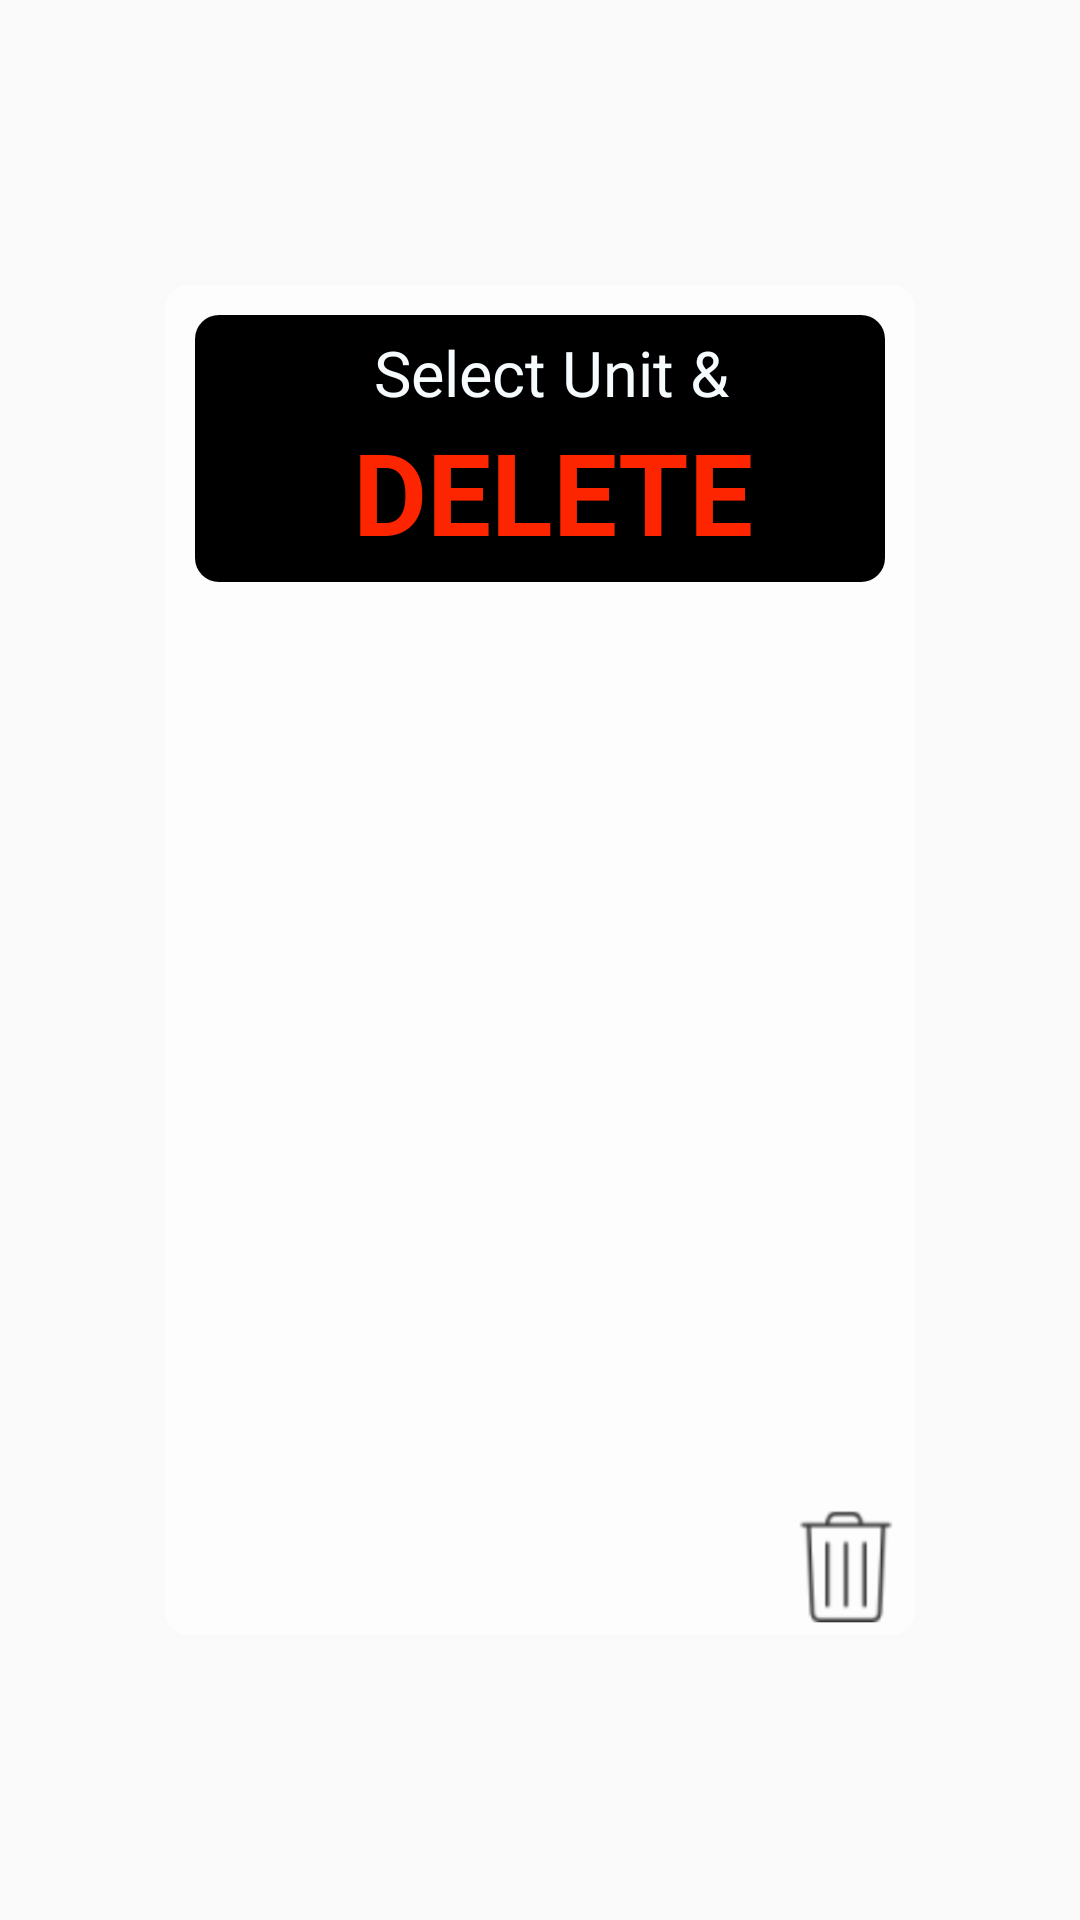

This screen was rendered from an Android layout file. Write that file and the resources it references.
<!-- AndroidManifest.xml: application theme Intelizzz.Theme -->
<!-- res/layout/alert_dialog_delete_unit.xml -->
<?xml version="1.0" encoding="utf-8"?>
<LinearLayout xmlns:android="http://schemas.android.com/apk/res/android"
    xmlns:app="http://schemas.android.com/apk/res-auto"
    xmlns:tools="http://schemas.android.com/tools"
    android:layout_width="wrap_content"
    android:layout_height="wrap_content"
    android:layout_gravity="center"
    android:background="@color/alert_transparent"
    android:fitsSystemWindows="true"
    android:gravity="center"
    app:layoutManager="LinearLayoutManager"
    android:orientation="vertical"
    tools:targetApi="18">

    <LinearLayout
        android:layout_width="250dp"
        android:layout_height="450dp"
        android:layout_gravity="center"
        android:background="@drawable/alert_unit_form"

        android:orientation="vertical">


        <LinearLayout
            android:layout_width="match_parent"
            android:layout_height="0dp"
            android:layout_gravity="center_horizontal"
            android:layout_marginLeft="10dp"
            android:layout_marginRight="10dp"
            android:layout_marginTop="10dp"
            android:layout_weight="0.3"
            android:background="@drawable/alert_dialog_delete_form"
            android:gravity="center|center_horizontal"
            android:orientation="vertical">

            <TextView
                android:layout_width="wrap_content"
                android:layout_height="wrap_content"
                android:layout_gravity="center"
                android:gravity="center"
                android:paddingLeft="8dp"
                android:text="@string/label_delete_unit"
                android:textColor="@color/text_white"
                android:textSize="21sp" />

            <TextView
                android:layout_width="wrap_content"
                android:layout_height="wrap_content"
                android:layout_gravity="center"
                android:gravity="center"
                android:text="   DELETE  "
                android:textAllCaps="true"
                android:textColor="@color/red"
                android:textSize="38sp"
                android:textStyle="bold" />

        </LinearLayout>

        <LinearLayout
            android:layout_width="match_parent"
            android:layout_height="0dp"
            android:layout_marginBottom="10dp"
            android:layout_weight="1"

            android:orientation="vertical">

            
                

                
                

            <TextView
                android:id="@+id/tekst"
                android:layout_width="wrap_content"
                android:layout_height="wrap_content" />


            <ListView

                android:id="@+id/listView1"
                android:choiceMode="multipleChoice"
                android:layout_below="@+id/tekst"
                android:layout_width="wrap_content"
                android:layout_height="fill_parent"/>

        </LinearLayout>
        
            
            
            
            
            

        
        
        
        
        
        
        
        
        

        <ImageView
        android:id="@+id/del_unit"
        android:layout_width="40dp"
        android:layout_height="40dp"
        android:gravity="bottom"
        android:layout_gravity="bottom|right"

        android:layout_marginBottom="3dp"
        android:layout_marginRight="3dp"
        android:background="@drawable/ic_delete" />





    </LinearLayout>
</LinearLayout>
<!-- resources referenced by this layout -->
<resources>
  <color name="alert_transparent">#00fefeff</color>
  <color name="red">#FD2500</color>
  <color name="text_white">#F6FBFE</color>
  <!-- drawable alert_dialog_delete_form (drawable) -->
  <shape xmlns:android="http://schemas.android.com/apk/res/android" >
  
      <solid android:color="@color/black" />
  
  
  
      <corners
          android:bottomLeftRadius="8dp"
          android:bottomRightRadius="8dp"
          android:topLeftRadius="8dp"
          android:topRightRadius="8dp" />
  </shape>
  <!-- drawable alert_unit_form (drawable) -->
  <shape xmlns:android="http://schemas.android.com/apk/res/android" >
  
      <solid android:color="@color/alert2" />
  
  
  
      <corners
          android:bottomLeftRadius="8dp"
          android:bottomRightRadius="8dp"
          android:topLeftRadius="8dp"
          android:topRightRadius="8dp" />
  </shape>
  <!-- drawable ic_delete: png bitmap (drawable-hdpi, 1098 bytes) -->
  <!-- drawable yes: png bitmap (drawable-hdpi, 2439 bytes) -->
  <string name="label_delete_unit">Select Unit &amp; </string>
  <style name="Intelizzz.Theme" parent="Theme.AppCompat.Light.NoActionBar">
          
          <item name="colorPrimary">@color/colorPrimary</item>
          <item name="colorPrimaryDark">@color/colorPrimaryDark</item>
          <item name="colorAccent">@color/colorAccent</item>
          <item name="android:windowActionBarOverlay">true</item>
      </style>
  <color name="black">#000000</color>
  <color name="alert2">#b0ffffff</color>
  <color name="colorPrimary">#3F51B5</color>
  <color name="colorPrimaryDark">#303F9F</color>
  <color name="colorAccent">#FF4081</color>
</resources>
